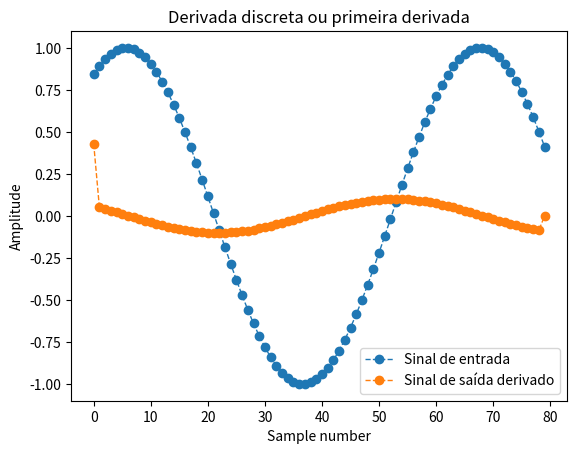
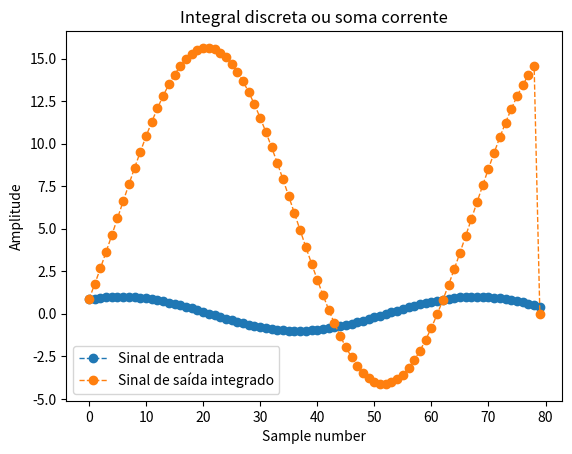

Here is the Python script that generated these plots, in order:
# -*- coding: utf-8 -*-
"""
Created on Sat Sep 12 16:26:41 2020

@author: Henrique Oliveira dos Santos
Aluno especial no mestrado de engenharia elétrica da UFSCar
Matéria: Análise de sinais biológicos
Aula: Semana 02
Exercício: Capítulo 7 - Código 1 - Difference equations
"""

# -*- coding: utf-8 -*-
import numpy as np
import time
import matplotlib.pyplot as plt

start_time = time.time()
#Criar variáveis a serem utilizadas no exemplo e carregar com dados míticos

np.random.seed(seed = 0)
inputSignal = np.sin(np.linspace(start = 1, stop = 9, num = 80))
outputSignal = np.zeros(inputSignal.shape[0])
samples = np.arange(start = 0, stop = inputSignal.shape[0], step = 1)

# %% Primeira derivada
for i in np.arange(start = 0, stop = inputSignal.shape[0]-1, step = 1):
    outputSignal[i] = inputSignal[i] - inputSignal[i-1]

print("--- %s seconds ---" % (time.time() - start_time))

plt.figure(0)
plt.plot(samples,
         inputSignal,
         label='Sinal de entrada',
         linestyle = 'dashed',
         marker='o',
         linewidth = 1)
plt.plot(samples,
         outputSignal,
         label='Sinal de saída derivado',
         linestyle = 'dashed',
         marker='o',
         linewidth = 1)
plt.legend()
plt.title("Derivada discreta ou primeira derivada")
plt.xlabel("Sample number")
plt.ylabel("Amplitude")

# %% Soma corrente
outputSignal = np.zeros(inputSignal.shape[0])
for i in np.arange(start = 0, stop = inputSignal.shape[0]-1, step = 1):
    outputSignal[i] = inputSignal[i] + outputSignal[i-1]

print("--- %s seconds ---" % (time.time() - start_time))

plt.figure(1)
plt.plot(samples,
         inputSignal,
         label='Sinal de entrada',
         linestyle = 'dashed',
         marker='o',
         linewidth = 1)
plt.plot(samples,
         outputSignal,
         label='Sinal de saída integrado',
         linestyle = 'dashed',
         marker='o',
         linewidth = 1)
plt.legend()
plt.title("Integral discreta ou soma corrente")
plt.xlabel("Sample number")
plt.ylabel("Amplitude")